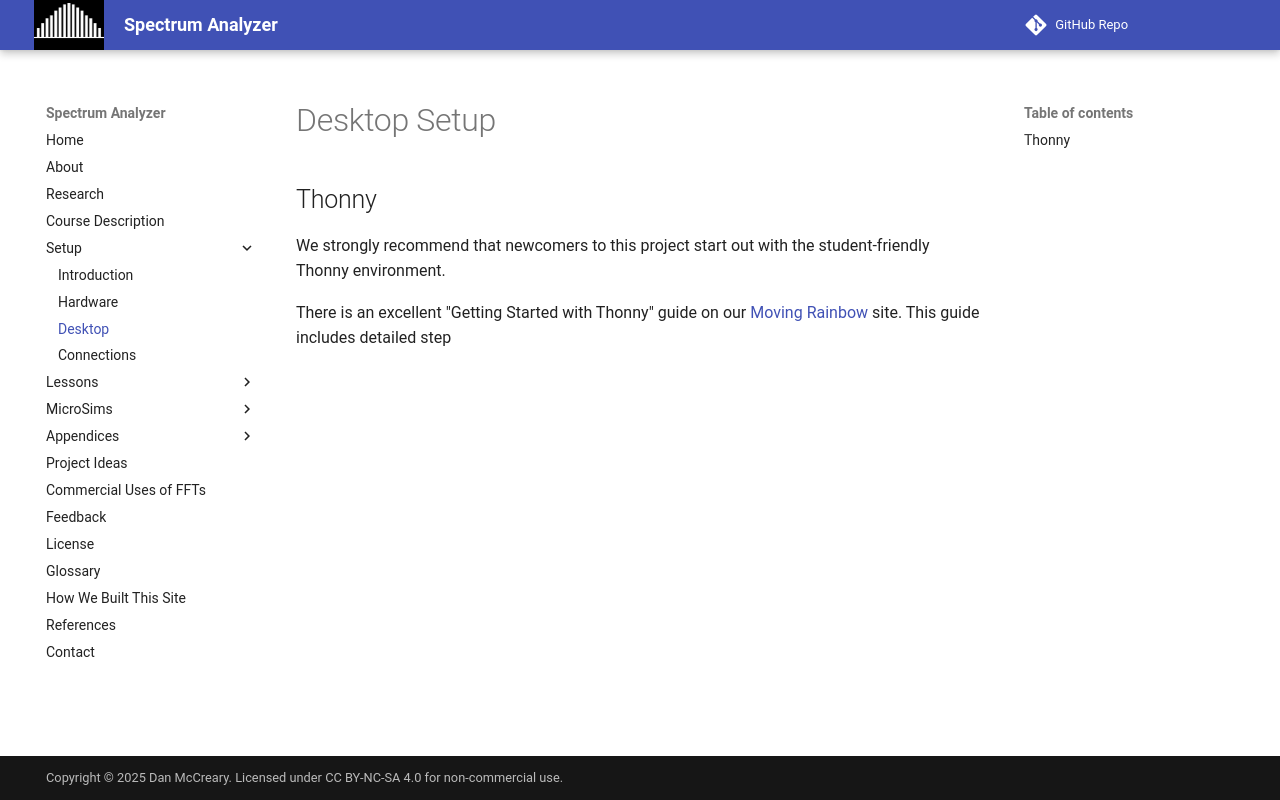

repository: dmccreary/spectrum-analyzer · page: setup/desktop/index.html · generator: mkdocs

# Desktop Setup

## Thonny

We strongly recommend that newcomers to this project
start out with the student-friendly Thonny environment.

There is an excellent "Getting Started with Thonny" guide
on our [Moving Rainbow](https://dmccreary.github.io/moving-rainbow/getting-started/desktop-setup/) site.  This guide includes detailed step
